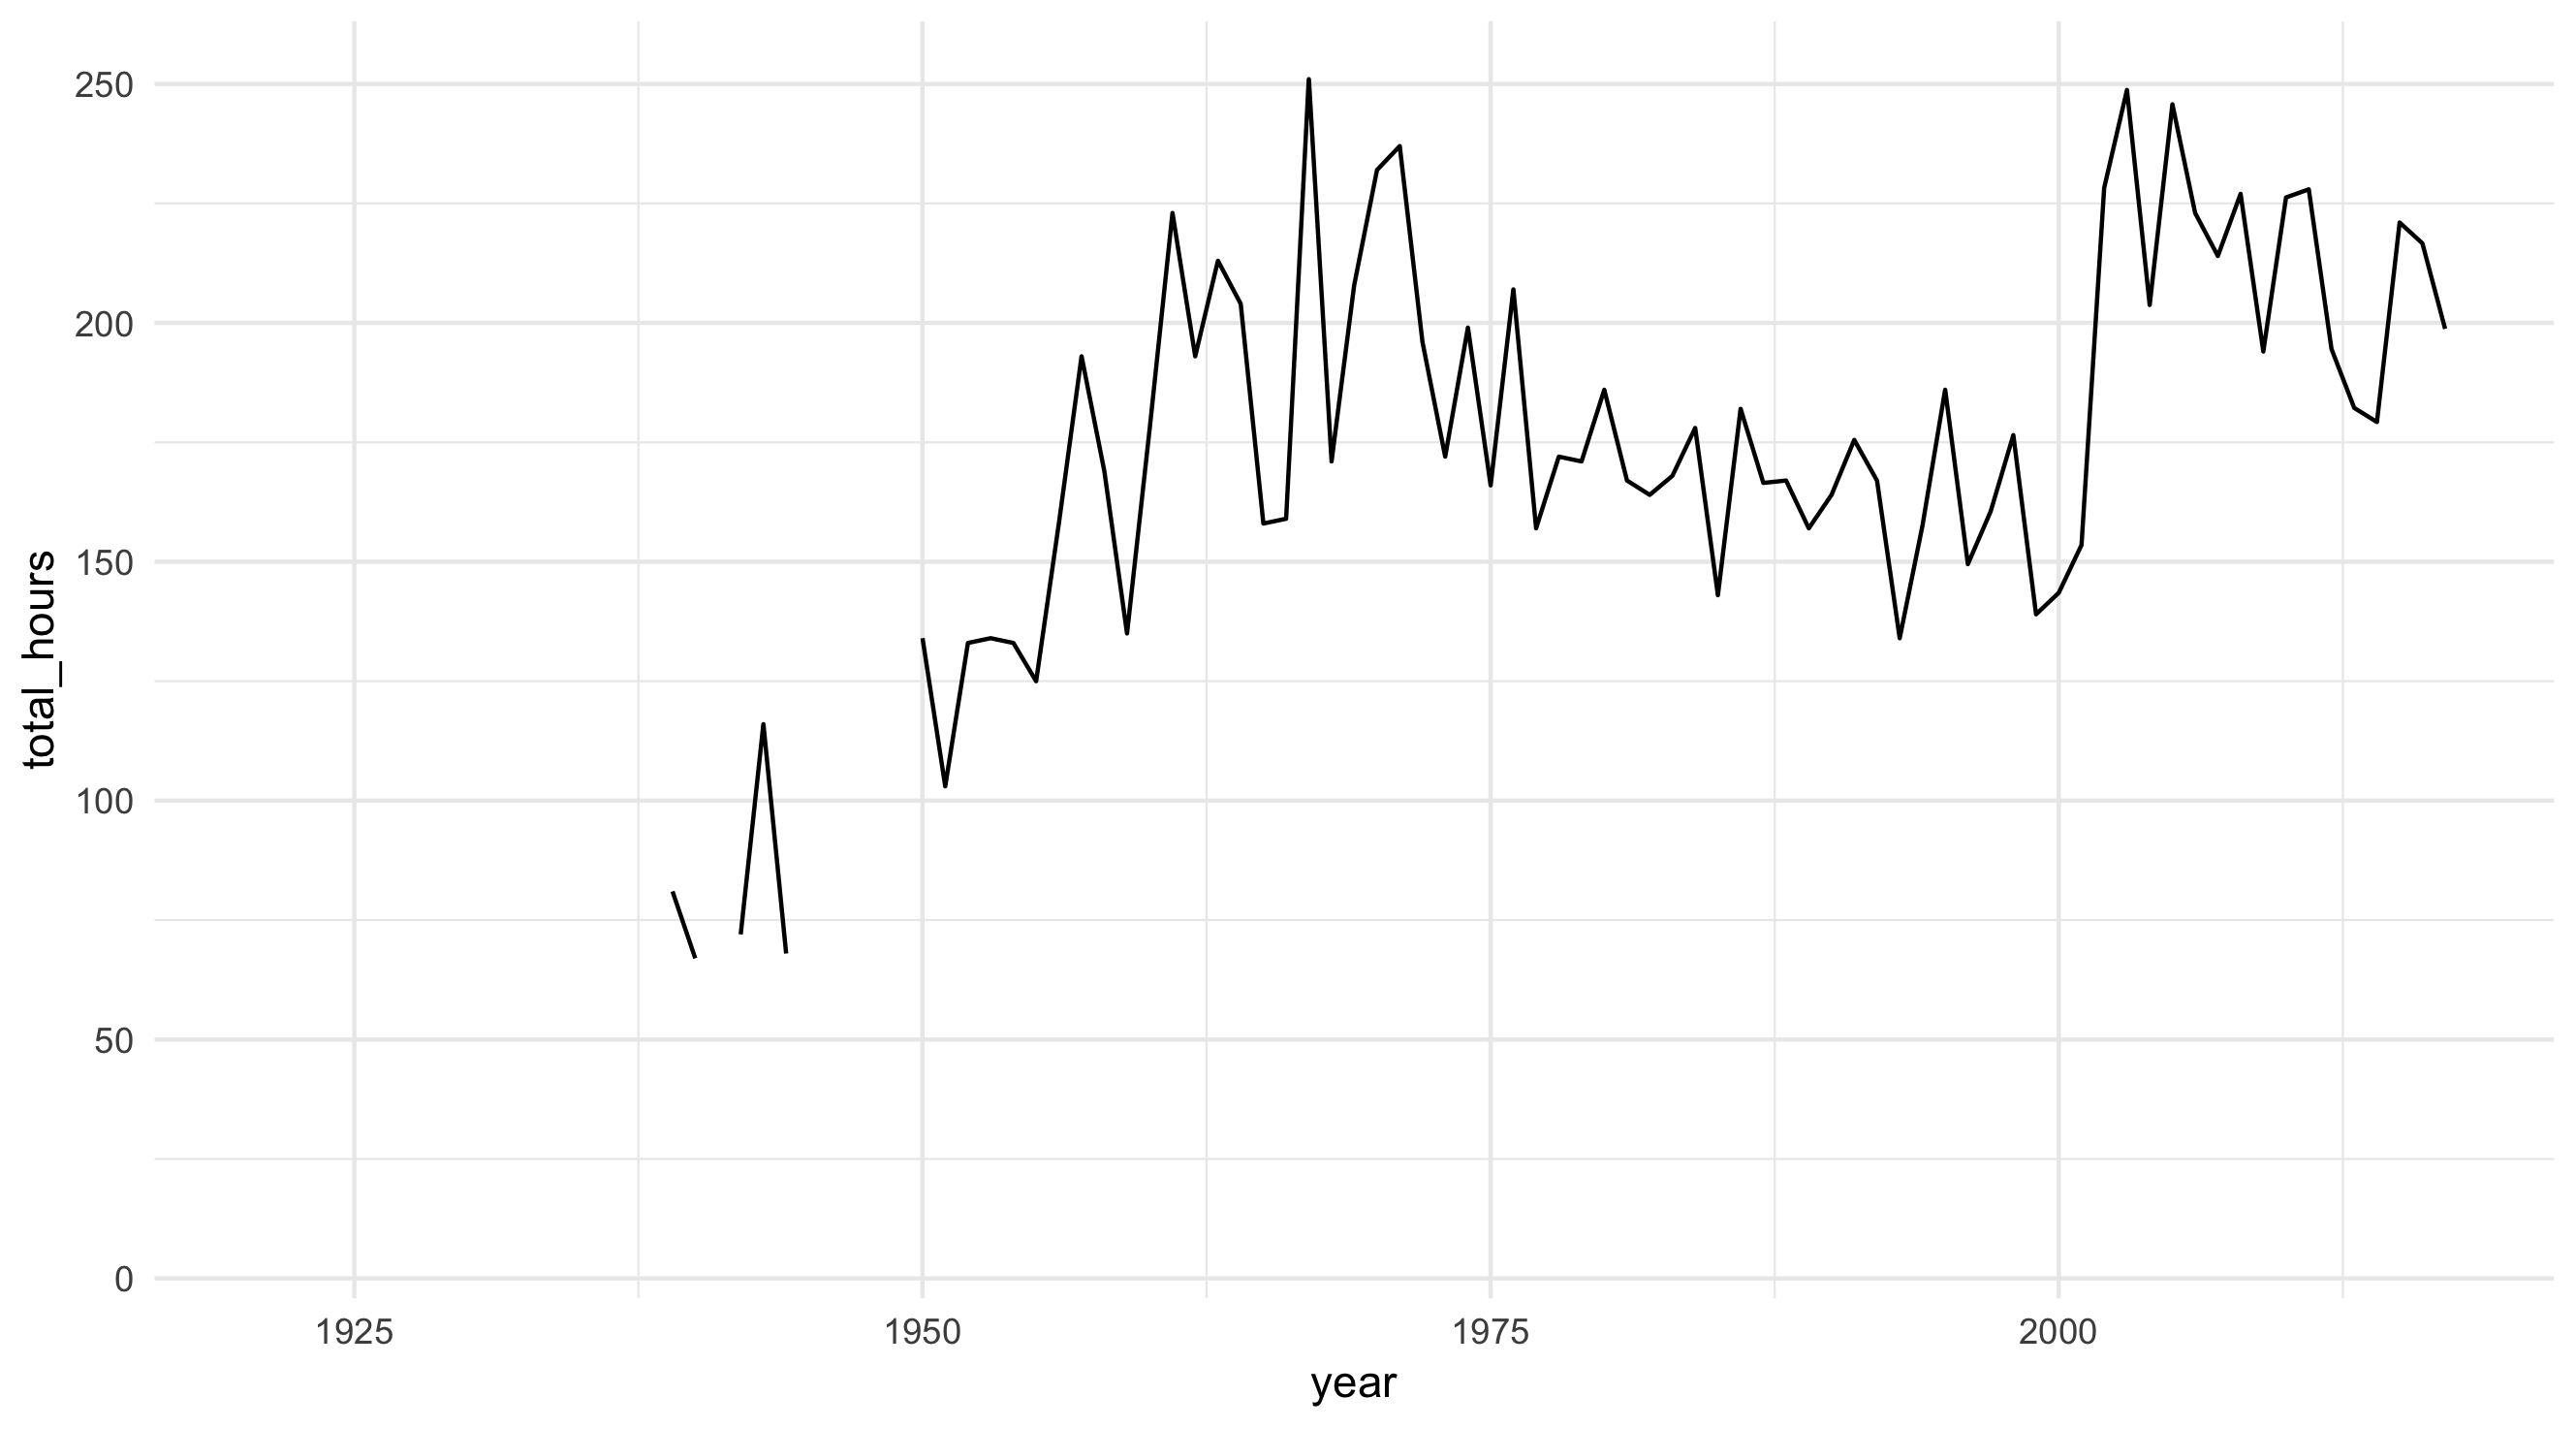

Reproduce this figure in R.
library(here)
library(tidyverse)

bird_counts <- readr::read_csv("https://raw.githubusercontent.com/rfordatascience/tidytuesday/master/data/2019/2019-06-18/bird_counts.csv")

bird_counts %>%
  distinct(year, total_hours) %>% 
  ggplot(aes(year, total_hours)) +
  geom_line() +
  theme_minimal() +
  
  ggsave(here("week-25", "xmasBirds.png"))
